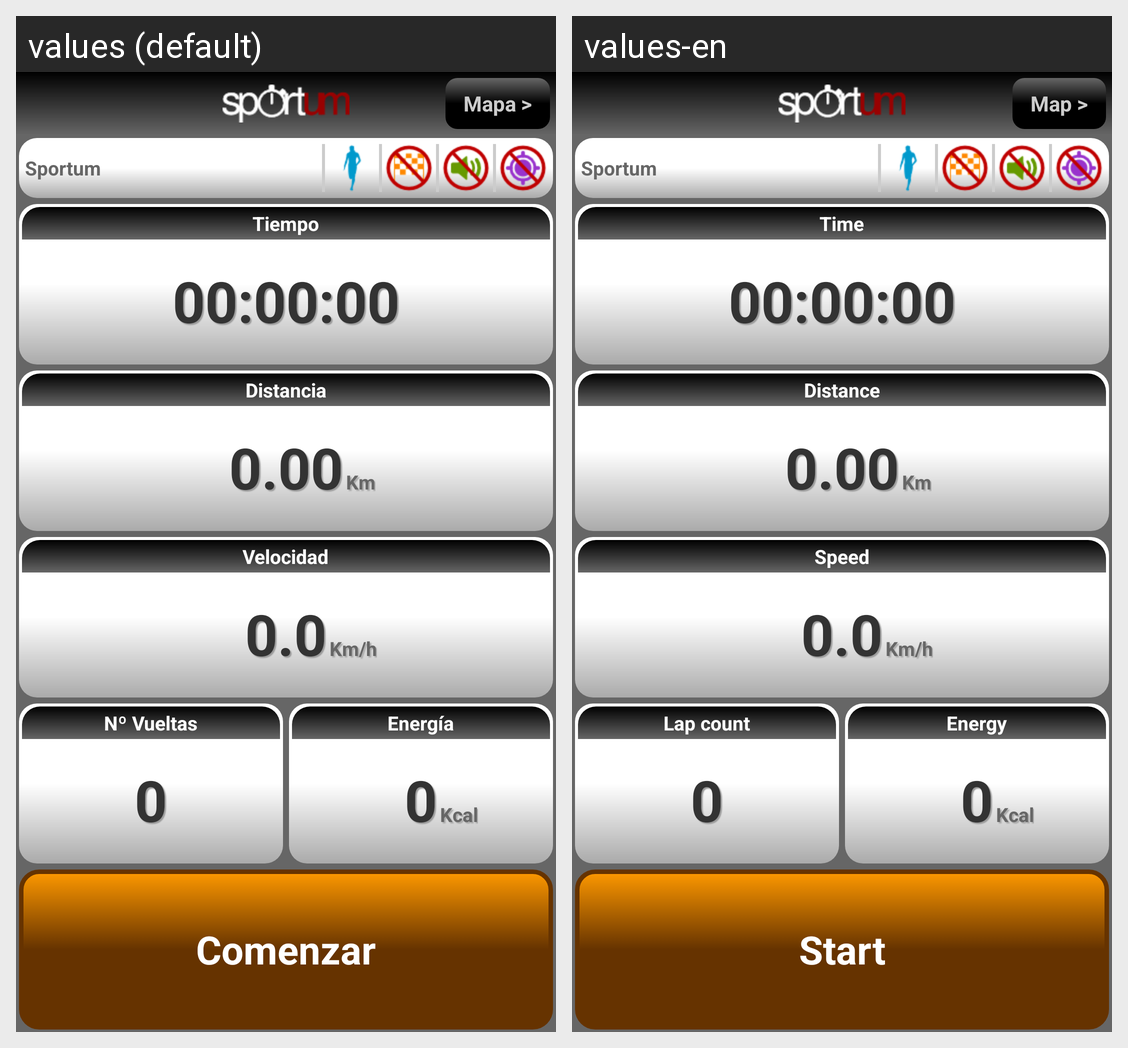

This grid shows one Android layout under two languages. Give, for every string resource on the screen, its name, the default text and each shown locale's text.
Android screen res/layout/contadores.xml rendered under 2 locales, left to right: values (default), values-en. Device: Nexus 5 (rendered at 1080×1920; each locale shown at half size, 540×960, under a caption strip naming it); theme android:Theme.Black.NoTitleBar.
Strings drawn on this screen, with the default value and each locale's value (text and hints the layout hard-codes, and strings that could not be matched under every locale, appear in the picture but are not listed):

btn_ir_a_mapa
  values: Mapa >
  values-en: Map >

usuario_nombre_default
  values: Sportum
  values-en: Sportum

titulo_tiempo
  values: Tiempo
  values-en: Time

contador_tiempo_ini
  values: 00:00:00
  values-en: 00:00:00

titulo_distancia
  values: Distancia
  values-en: Distance

contador_distancia_ini
  values: 0.00
  values-en: 0.00

unidades_distancia
  values: Km
  values-en: Km

titulo_velocidad
  values: Velocidad
  values-en: Speed

contador_velocidad_ini
  values: 0.0
  values-en: 0.0

unidades_velocidad
  values: Km/h
  values-en: Km/h

titulo_vueltas
  values: Nº Vueltas
  values-en: Lap count

contador_vueltas_ini
  values: 0
  values-en: 0

titulo_energia
  values: Energía
  values-en: Energy

contador_energia_ini
  values: 0
  values-en: 0

unidades_energia
  values: Kcal
  values-en: Kcal

btn_comenzar
  values: Comenzar
  values-en: Start
